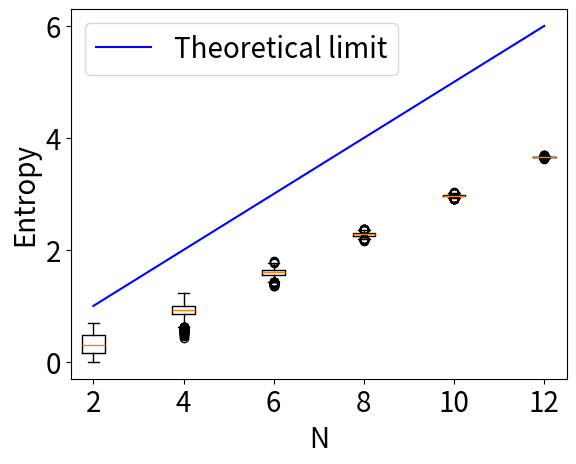

Write the Python code that produced this figure.
from math import sqrt
import numpy as np
import numpy.linalg as la
import numpy.random as rng
import matplotlib.pyplot as plt

def kullback_leibler( x ) :
    return -np.sum(x*np.log(x))

def complex_random_vector ( n ) :
    return np.exp(1j*rng.uniform(0.0,2*np.pi,n))*rng.uniform(0.0,1.0,n)

def random_state( n ):
    psi = complex_random_vector(n)
    return psi/la.norm(psi)

def singular_values( psi ):
    n = len(psi)
    P = np.reshape(psi, ( int(sqrt(n)), int(sqrt(n)) ))
    _, D, _ = la.svd(P)
    return D

def entropy( psi ) :
    lam = singular_values(psi)
    sig = lam*lam
    return kullback_leibler(sig)

# TEST
# N = 12
# n = N*N
# rv = complex_random_vector(n)
# psi = random_state(n)
# t = np.linspace(0.0,2.0*np.pi,250)
# D = singular_values( psi )
# plt.plot(rv.real, rv.imag, 'kx')
# plt.plot(psi.real, psi.imag, 'b.')
# plt.plot(np.cos(t), np.sin(t), 'r-')
# plt.axis('equal')
# plt.show()
# v = np.ones(n)
# psi = v/la.norm(v)
# P = np.reshape(psi, ( int(sqrt(n)), int(sqrt(n)) ))
# _, D, _ = la.svd(P)
# print(D)
# print(entropy(psi))

N_vec = 2*np.array(range(1,7), dtype=int)
M = 5000
S = np.zeros((M, len(N_vec)), dtype=float)
for i in range(len(N_vec)) :
    N = N_vec[i]
    n = int(2**N)
    for j in range(M) :
        psi = random_state(n)
        S[j,i] = entropy(psi)
S_mean = np.mean(S, axis=0)
S_std = np.std(S,axis=0)
print(S_mean)
print(S_std)

plt.plot(N_vec, 0.5*N_vec, 'b-', label='Theoretical limit')
# plt.errorbar(N_vec, S_mean, yerr=S_std, fmt='x', color='b', ls='none', capsize=5, label='Mean')
plt.boxplot(S, positions=N_vec)
# plt.plot(N_vec, S.transpose(), 'k.', markersize=0.25)
plt.legend(loc='upper left', fontsize=20.0)
plt.xlabel('N', fontsize=20.0)
plt.ylabel('Entropy', fontsize=20.0)
plt.tick_params(axis="x", labelsize=20.0)
plt.tick_params(axis="y", labelsize=20.0)
plt.show()
